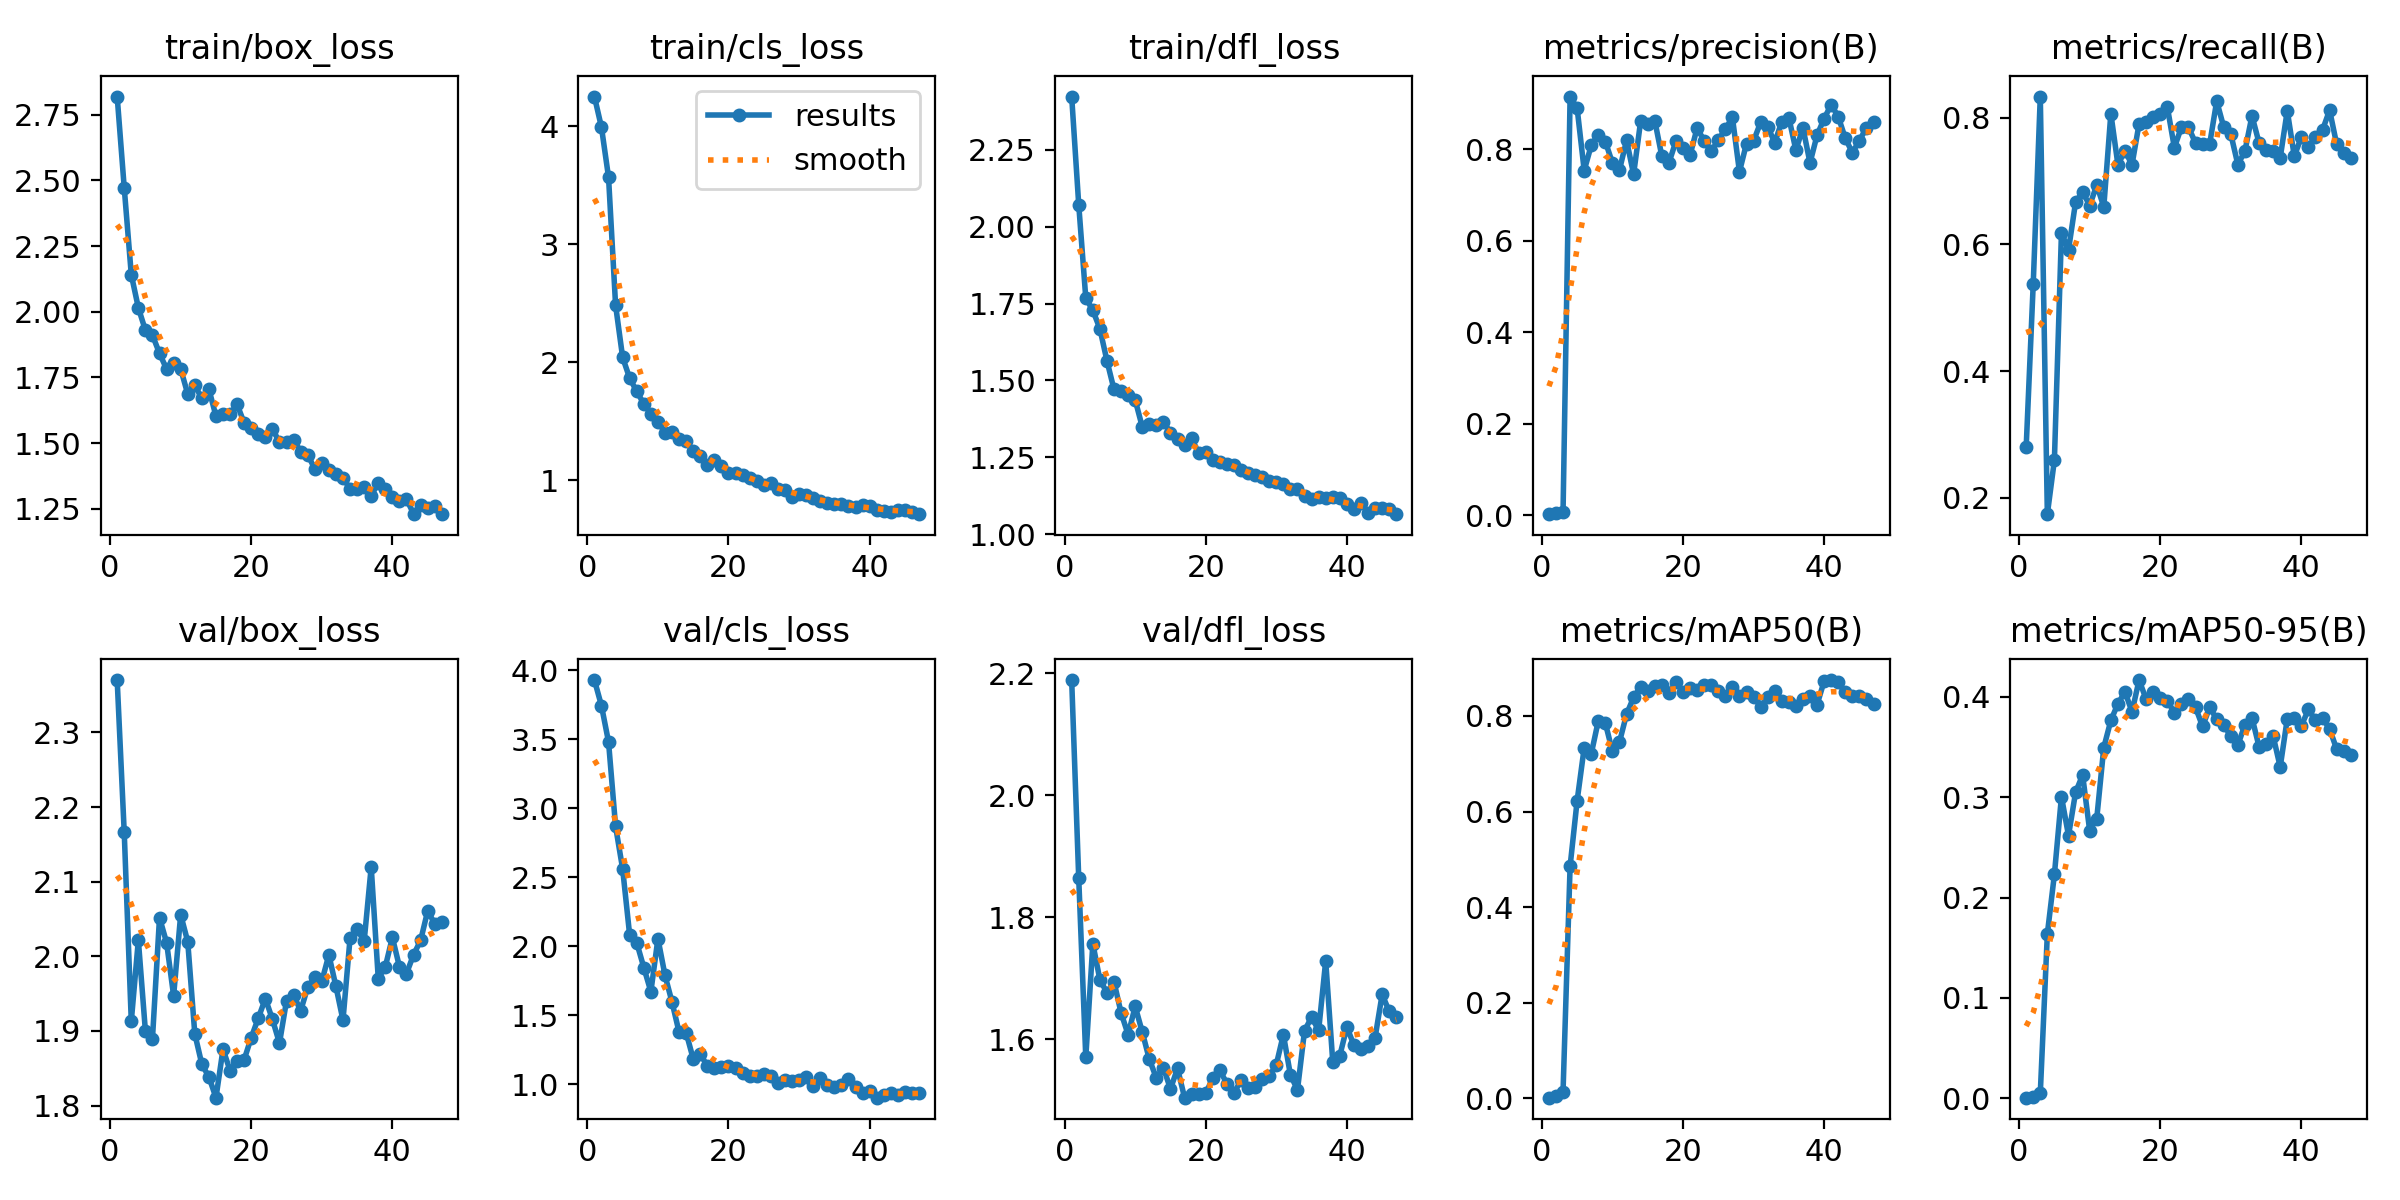

The data file committed next to this chart (first rows):
epoch, time, train/box_loss, train/cls_loss, train/dfl_loss, metrics/precision(B), metrics/recall(B), metrics/mAP50(B), metrics/mAP50-95(B), val/box_loss, val/cls_loss, val/dfl_loss, lr/pg0, lr/pg1, lr/pg2, lr/pg3, lr/pg4, lr/pg5, lr/pg6, lr/pg7
1, 9.563, 2.819, 4.25, 2.422, 0.00217, 0.2796, 0.00153, 0.00046, 2.37, 3.928, 2.189, 0.00102, 0.00034, 0.00102, 0.00034, 0.00102, 0.00034, 0.00102, 0.00034
2, 15.42, 2.472, 3.989, 2.071, 0.00417, 0.5376, 0.00482, 0.00154, 2.166, 3.742, 1.864, 0.002079, 0.0006931, 0.002079, 0.0006931, 0.002079, 0.0006931, 0.002079, 0.0006931
3, 21.55, 2.141, 3.567, 1.768, 0.00646, 0.8333, 0.01403, 0.00471, 1.913, 3.48, 1.57, 0.003117, 0.001039, 0.003117, 0.001039, 0.003117, 0.001039, 0.003117, 0.001039
4, 27.54, 2.015, 2.481, 1.728, 0.9152, 0.1741, 0.4856, 0.1637, 2.022, 2.867, 1.757, 0.004133, 0.001378, 0.004133, 0.001378, 0.004133, 0.001378, 0.004133, 0.001378
5, 32.69, 1.929, 2.04, 1.668, 0.8894, 0.2594, 0.6229, 0.223, 1.9, 2.559, 1.697, 0.005129, 0.00171, 0.005129, 0.00171, 0.005129, 0.00171, 0.005129, 0.00171
6, 39.05, 1.911, 1.863, 1.564, 0.7535, 0.6183, 0.7337, 0.3005, 1.89, 2.077, 1.676, 0.005703, 0.001901, 0.005703, 0.001901, 0.005703, 0.001901, 0.005703, 0.001901
7, 44.58, 1.842, 1.752, 1.471, 0.8087, 0.5914, 0.7209, 0.2617, 2.052, 2.023, 1.694, 0.005644, 0.001881, 0.005644, 0.001881, 0.005644, 0.001881, 0.005644, 0.001881
8, 50.35, 1.782, 1.646, 1.467, 0.8322, 0.6665, 0.7899, 0.3048, 2.018, 1.844, 1.643, 0.005584, 0.001861, 0.005584, 0.001861, 0.005584, 0.001861, 0.005584, 0.001861
9, 55.9, 1.806, 1.563, 1.451, 0.8166, 0.6828, 0.7848, 0.3222, 1.947, 1.669, 1.607, 0.005525, 0.001842, 0.005525, 0.001842, 0.005525, 0.001842, 0.005525, 0.001842
10, 62.04, 1.782, 1.497, 1.437, 0.7699, 0.6613, 0.7257, 0.2666, 2.056, 2.054, 1.654, 0.005465, 0.001822, 0.005465, 0.001822, 0.005465, 0.001822, 0.005465, 0.001822
11, 67.58, 1.687, 1.403, 1.35, 0.7549, 0.6935, 0.7456, 0.2786, 2.02, 1.788, 1.612, 0.005406, 0.001802, 0.005406, 0.001802, 0.005406, 0.001802, 0.005406, 0.001802
12, 73.44, 1.72, 1.41, 1.359, 0.8195, 0.6592, 0.8034, 0.3496, 1.896, 1.593, 1.567, 0.005347, 0.001782, 0.005347, 0.001782, 0.005347, 0.001782, 0.005347, 0.001782
13, 79.16, 1.67, 1.351, 1.355, 0.7452, 0.8065, 0.839, 0.3766, 1.855, 1.375, 1.536, 0.005287, 0.001762, 0.005287, 0.001762, 0.005287, 0.001762, 0.005287, 0.001762
14, 85.56, 1.705, 1.329, 1.366, 0.8618, 0.7258, 0.8607, 0.3931, 1.838, 1.372, 1.553, 0.005228, 0.001743, 0.005228, 0.001743, 0.005228, 0.001743, 0.005228, 0.001743
15, 91, 1.603, 1.245, 1.33, 0.855, 0.7473, 0.8512, 0.4051, 1.811, 1.182, 1.518, 0.005168, 0.001723, 0.005168, 0.001723, 0.005168, 0.001723, 0.005168, 0.001723
16, 97.06, 1.611, 1.202, 1.311, 0.8626, 0.7258, 0.8635, 0.3852, 1.875, 1.218, 1.552, 0.005109, 0.001703, 0.005109, 0.001703, 0.005109, 0.001703, 0.005109, 0.001703
17, 102.9, 1.612, 1.126, 1.291, 0.785, 0.7903, 0.8653, 0.4168, 1.847, 1.131, 1.504, 0.00505, 0.001683, 0.00505, 0.001683, 0.00505, 0.001683, 0.00505, 0.001683
18, 108.6, 1.647, 1.169, 1.312, 0.7702, 0.7929, 0.8485, 0.3977, 1.86, 1.115, 1.509, 0.00499, 0.001663, 0.00499, 0.001663, 0.00499, 0.001663, 0.00499, 0.001663
19, 113.9, 1.576, 1.119, 1.264, 0.8175, 0.8011, 0.8718, 0.4045, 1.862, 1.126, 1.51, 0.004931, 0.001644, 0.004931, 0.001644, 0.004931, 0.001644, 0.004931, 0.001644
20, 120.4, 1.558, 1.063, 1.266, 0.8021, 0.8062, 0.8501, 0.3989, 1.891, 1.127, 1.511, 0.004871, 0.001624, 0.004871, 0.001624, 0.004871, 0.001624, 0.004871, 0.001624
21, 125.8, 1.533, 1.058, 1.243, 0.7872, 0.8172, 0.8576, 0.3962, 1.917, 1.116, 1.536, 0.004812, 0.001604, 0.004812, 0.001604, 0.004812, 0.001604, 0.004812, 0.001604
22, 132, 1.524, 1.042, 1.235, 0.8463, 0.7527, 0.854, 0.3845, 1.943, 1.082, 1.548, 0.004753, 0.001584, 0.004753, 0.001584, 0.004753, 0.001584, 0.004753, 0.001584
23, 137.3, 1.555, 1.016, 1.228, 0.8185, 0.785, 0.864, 0.3928, 1.916, 1.059, 1.527, 0.004693, 0.001564, 0.004693, 0.001564, 0.004693, 0.001564, 0.004693, 0.001564
24, 143, 1.502, 0.9944, 1.224, 0.7954, 0.785, 0.8639, 0.3975, 1.884, 1.057, 1.511, 0.004634, 0.001545, 0.004634, 0.001545, 0.004634, 0.001545, 0.004634, 0.001545
25, 148.4, 1.506, 0.955, 1.209, 0.8201, 0.76, 0.8522, 0.3896, 1.94, 1.069, 1.532, 0.004574, 0.001525, 0.004574, 0.001525, 0.004574, 0.001525, 0.004574, 0.001525
26, 154.6, 1.513, 0.9736, 1.198, 0.8438, 0.7581, 0.8418, 0.3705, 1.948, 1.058, 1.52, 0.004515, 0.001505, 0.004515, 0.001505, 0.004515, 0.001505, 0.004515, 0.001505
27, 159.9, 1.468, 0.9263, 1.192, 0.87, 0.7581, 0.8609, 0.3896, 1.927, 1.007, 1.521, 0.004456, 0.001485, 0.004456, 0.001485, 0.004456, 0.001485, 0.004456, 0.001485
28, 166.1, 1.456, 0.9192, 1.187, 0.7508, 0.8261, 0.8416, 0.3778, 1.958, 1.031, 1.534, 0.004396, 0.001465, 0.004396, 0.001465, 0.004396, 0.001465, 0.004396, 0.001465
29, 171.4, 1.402, 0.8586, 1.174, 0.8125, 0.785, 0.8509, 0.3718, 1.972, 1.02, 1.539, 0.004337, 0.001446, 0.004337, 0.001446, 0.004337, 0.001446, 0.004337, 0.001446
30, 177.6, 1.425, 0.88, 1.17, 0.8181, 0.7742, 0.84, 0.3612, 1.967, 1.029, 1.558, 0.004277, 0.001426, 0.004277, 0.001426, 0.004277, 0.001426, 0.004277, 0.001426
31, 182.8, 1.399, 0.8706, 1.165, 0.8587, 0.7258, 0.8198, 0.352, 2.002, 1.048, 1.607, 0.004218, 0.001406, 0.004218, 0.001406, 0.004218, 0.001406, 0.004218, 0.001406
32, 188.9, 1.383, 0.8449, 1.146, 0.8494, 0.7473, 0.8395, 0.3722, 1.96, 0.989, 1.541, 0.004159, 0.001386, 0.004159, 0.001386, 0.004159, 0.001386, 0.004159, 0.001386
33, 194.4, 1.367, 0.8245, 1.146, 0.8145, 0.8029, 0.8515, 0.3792, 1.914, 1.042, 1.517, 0.004099, 0.001366, 0.004099, 0.001366, 0.004099, 0.001366, 0.004099, 0.001366
34, 200, 1.326, 0.8024, 1.125, 0.8601, 0.7602, 0.8303, 0.3504, 2.024, 0.9901, 1.614, 0.00404, 0.001347, 0.00404, 0.001347, 0.00404, 0.001347, 0.00404, 0.001347
35, 205.5, 1.326, 0.8001, 1.114, 0.869, 0.7491, 0.8284, 0.3532, 2.036, 0.9766, 1.636, 0.00398, 0.001327, 0.00398, 0.001327, 0.00398, 0.001327, 0.00398, 0.001327
36, 210.9, 1.331, 0.7976, 1.123, 0.798, 0.7473, 0.8204, 0.361, 2.02, 0.9907, 1.614, 0.003921, 0.001307, 0.003921, 0.001307, 0.003921, 0.001307, 0.003921, 0.001307
37, 216.7, 1.299, 0.7839, 1.119, 0.8468, 0.7366, 0.8353, 0.3302, 2.12, 1.038, 1.728, 0.003862, 0.001287, 0.003862, 0.001287, 0.003862, 0.001287, 0.003862, 0.001287
38, 222.6, 1.35, 0.7701, 1.12, 0.7702, 0.8109, 0.8417, 0.3781, 1.97, 0.9755, 1.562, 0.003802, 0.001267, 0.003802, 0.001267, 0.003802, 0.001267, 0.003802, 0.001267
39, 228, 1.325, 0.7853, 1.119, 0.8307, 0.7389, 0.8234, 0.3794, 1.986, 0.9359, 1.573, 0.003743, 0.001248, 0.003743, 0.001248, 0.003743, 0.001248, 0.003743, 0.001248
40, 233.9, 1.296, 0.7786, 1.097, 0.8668, 0.7699, 0.8727, 0.3713, 2.025, 0.9458, 1.62, 0.003683, 0.001228, 0.003683, 0.001228, 0.003683, 0.001228, 0.003683, 0.001228
41, 239.2, 1.279, 0.7478, 1.082, 0.8975, 0.7536, 0.8751, 0.3875, 1.986, 0.901, 1.59, 0.003624, 0.001208, 0.003624, 0.001208, 0.003624, 0.001208, 0.003624, 0.001208
42, 245, 1.286, 0.7413, 1.103, 0.8711, 0.7688, 0.87, 0.3767, 1.977, 0.918, 1.583, 0.003565, 0.001188, 0.003565, 0.001188, 0.003565, 0.001188, 0.003565, 0.001188
43, 250.7, 1.231, 0.7273, 1.069, 0.8241, 0.7806, 0.8495, 0.3789, 2.002, 0.9315, 1.588, 0.003505, 0.001168, 0.003505, 0.001168, 0.003505, 0.001168, 0.003505, 0.001168
44, 256.9, 1.265, 0.7453, 1.086, 0.7924, 0.8118, 0.8423, 0.3681, 2.021, 0.9208, 1.602, 0.003446, 0.001149, 0.003446, 0.001149, 0.003446, 0.001149, 0.003446, 0.001149
45, 262, 1.252, 0.7451, 1.085, 0.819, 0.7581, 0.8427, 0.3479, 2.061, 0.9417, 1.673, 0.003386, 0.001129, 0.003386, 0.001129, 0.003386, 0.001129, 0.003386, 0.001129
46, 268, 1.261, 0.7298, 1.083, 0.847, 0.7443, 0.8353, 0.3461, 2.044, 0.9319, 1.645, 0.003327, 0.001109, 0.003327, 0.001109, 0.003327, 0.001109, 0.003327, 0.001109
47, 273.8, 1.229, 0.7117, 1.066, 0.8591, 0.7366, 0.8253, 0.3416, 2.046, 0.9338, 1.637, 0.003268, 0.001089, 0.003268, 0.001089, 0.003268, 0.001089, 0.003268, 0.001089
